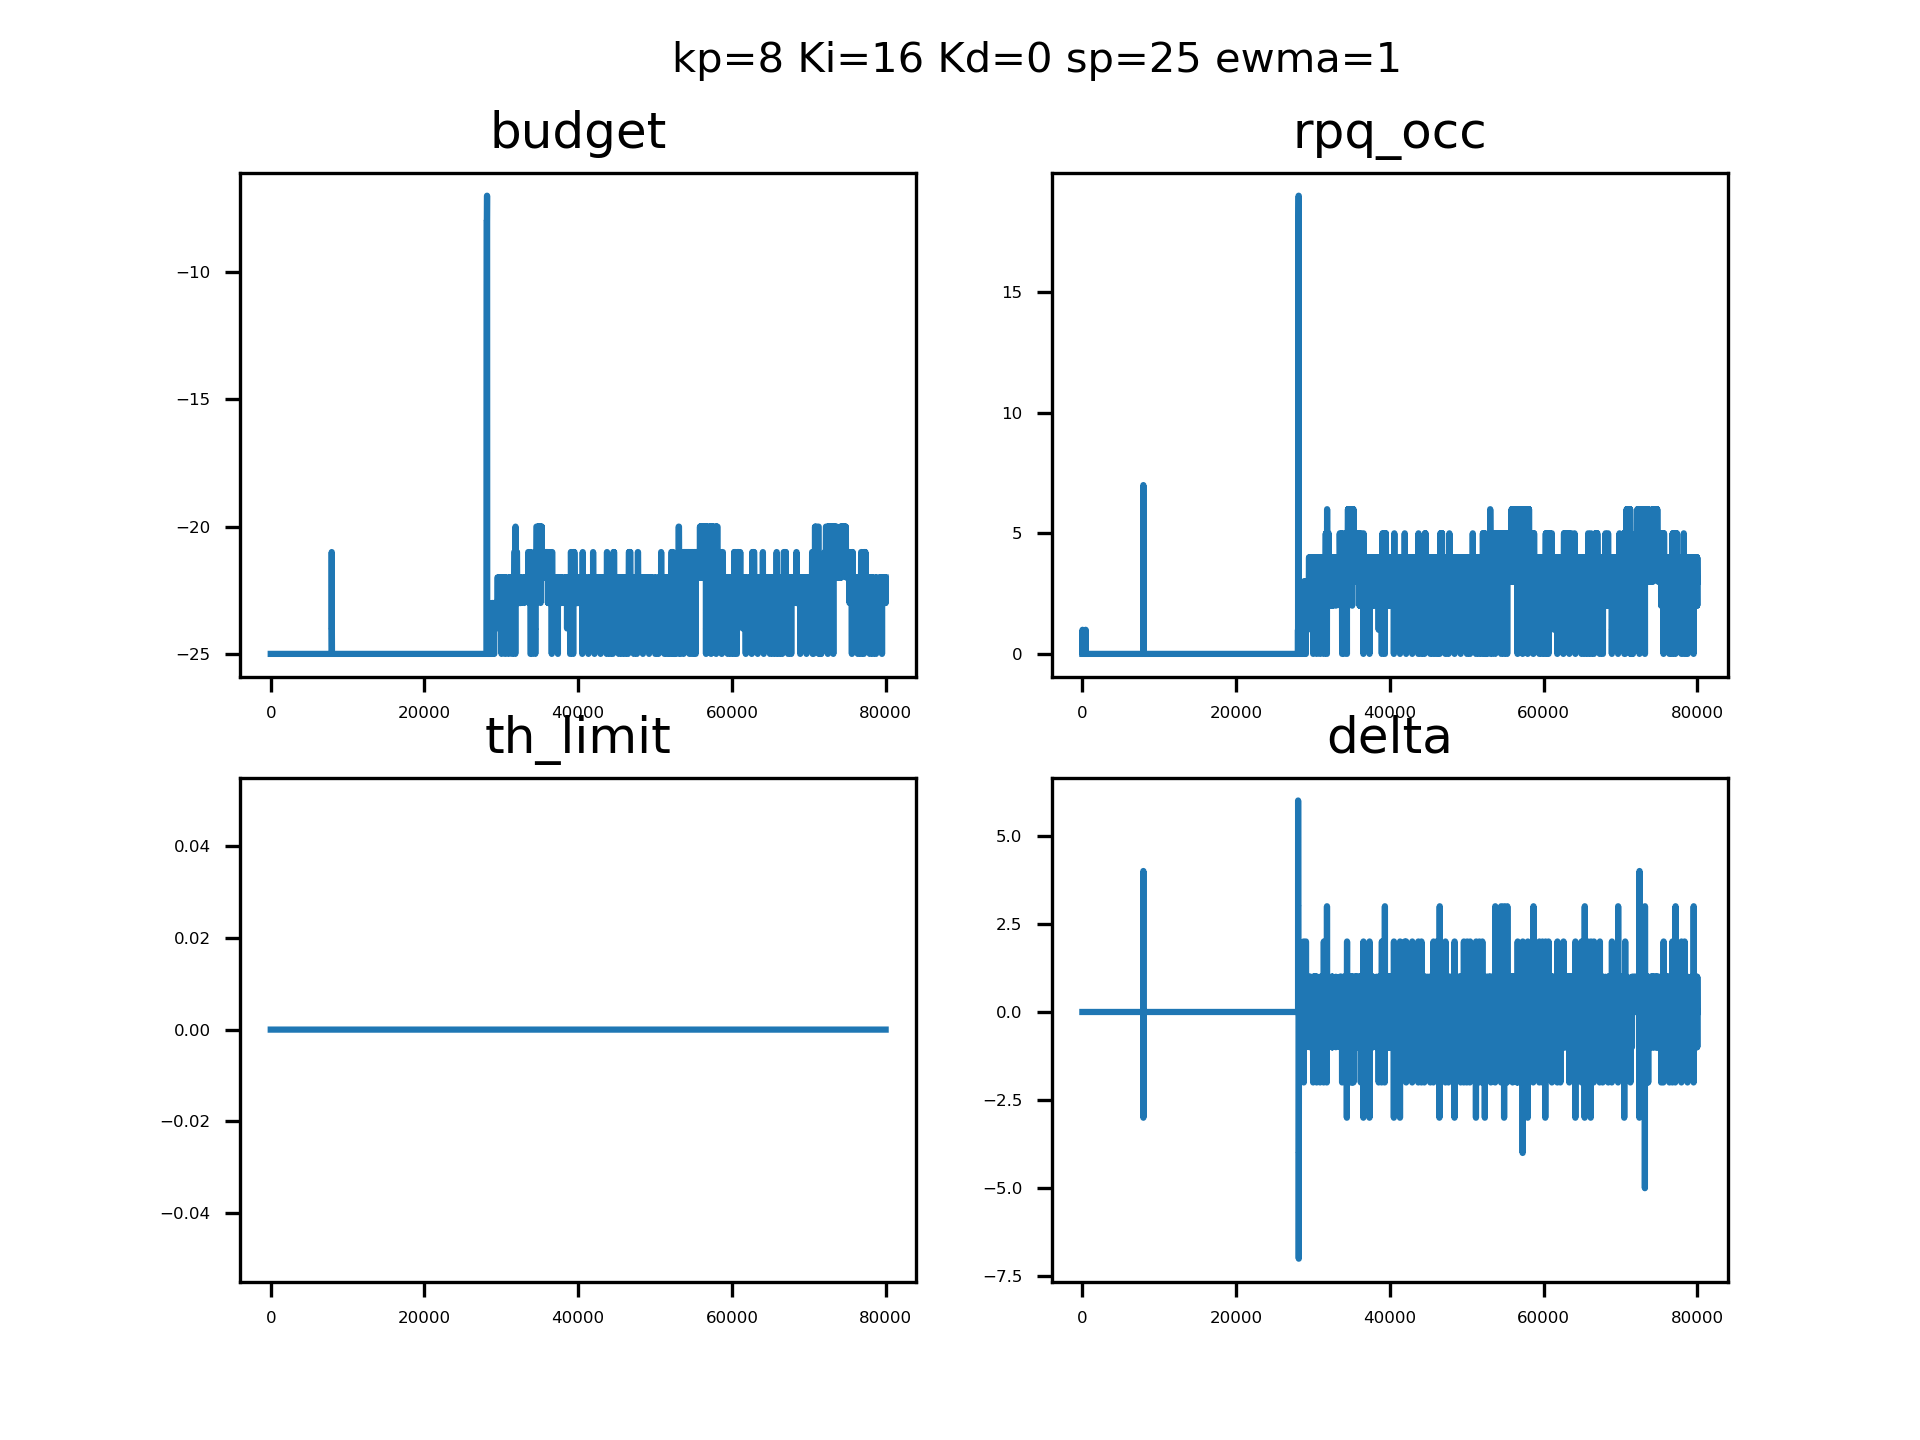

The table this chart was drawn from, first rows:
sampleTime, pid_out, pid_budget, ewma_out, rpqocc
0.1382, 0, 4294967271, 0, 0, 
0.1407, 0, 4294967271, 0, 0, 
0.1418, 0, 4294967271, 0, 0, 
0.1429, 0, 4294967271, 0, 0, 
0.144, 0, 4294967271, 0, 0, 
0.1451, 0, 4294967271, 0, 0, 
0.1461, 0, 4294967271, 0, 0, 
0.1472, 0, 4294967271, 0, 0, 
0.1482, 0, 4294967271, 0, 0, 
0.1493, 0, 4294967271, 0, 0, 
0.1503, 0, 4294967271, 0, 0, 
0.1514, 0, 4294967271, 0, 0, 
0.1524, 0, 4294967271, 0, 0, 
0.1535, 0, 4294967271, 0, 1, 
0.1545, 0, 4294967271, 0, 1, 
0.1556, 0, 4294967271, 0, 1, 
0.1567, 0, 4294967271, 0, 1, 
0.1578, 0, 4294967271, 0, 1, 
0.1588, 0, 4294967271, 0, 1, 
0.1598, 0, 4294967271, 0, 1, 
0.1609, 0, 4294967271, 0, 1, 
0.162, 0, 4294967271, 0, 1, 
0.1631, 0, 4294967271, 0, 1, 
0.1641, 0, 4294967271, 0, 0, 
0.1651, 0, 4294967271, 0, 0, 
0.1662, 0, 4294967271, 0, 0, 
0.1672, 0, 4294967271, 0, 0, 
0.1683, 0, 4294967271, 0, 0, 
0.1693, 0, 4294967271, 0, 0, 
0.1704, 0, 4294967271, 0, 0, 
0.1714, 0, 4294967271, 0, 0, 
0.1724, 0, 4294967271, 0, 0, 
0.1735, 0, 4294967271, 0, 0, 
0.1746, 0, 4294967271, 0, 0, 
0.1756, 0, 4294967271, 0, 0, 
0.1767, 0, 4294967271, 0, 0, 
0.1777, 0, 4294967271, 0, 0, 
0.1788, 0, 4294967271, 0, 0, 
0.1799, 0, 4294967271, 0, 0, 
0.1809, 0, 4294967271, 0, 0, 
0.182, 0, 4294967271, 0, 0, 
0.1831, 0, 4294967271, 0, 0, 
0.1841, 0, 4294967271, 0, 0, 
0.1852, 0, 4294967271, 0, 0, 
0.1862, 0, 4294967271, 0, 0, 
0.1872, 0, 4294967271, 0, 0, 
0.1883, 0, 4294967271, 0, 0, 
0.1893, 0, 4294967271, 0, 0, 
0.1904, 0, 4294967271, 0, 0, 
0.1914, 0, 4294967271, 0, 0, 
0.1923, 0, 4294967271, 0, 0, 
0.1932, 0, 4294967271, 0, 0, 
0.1942, 0, 4294967271, 0, 0, 
0.1952, 0, 4294967271, 0, 0, 
0.1961, 0, 4294967271, 0, 0, 
0.1971, 0, 4294967271, 0, 0, 
0.198, 0, 4294967271, 0, 0, 
0.199, 0, 4294967271, 0, 0, 
0.1999, 0, 4294967271, 0, 0, 
0.2008, 0, 4294967271, 0, 0, 
... 79,940 more rows
